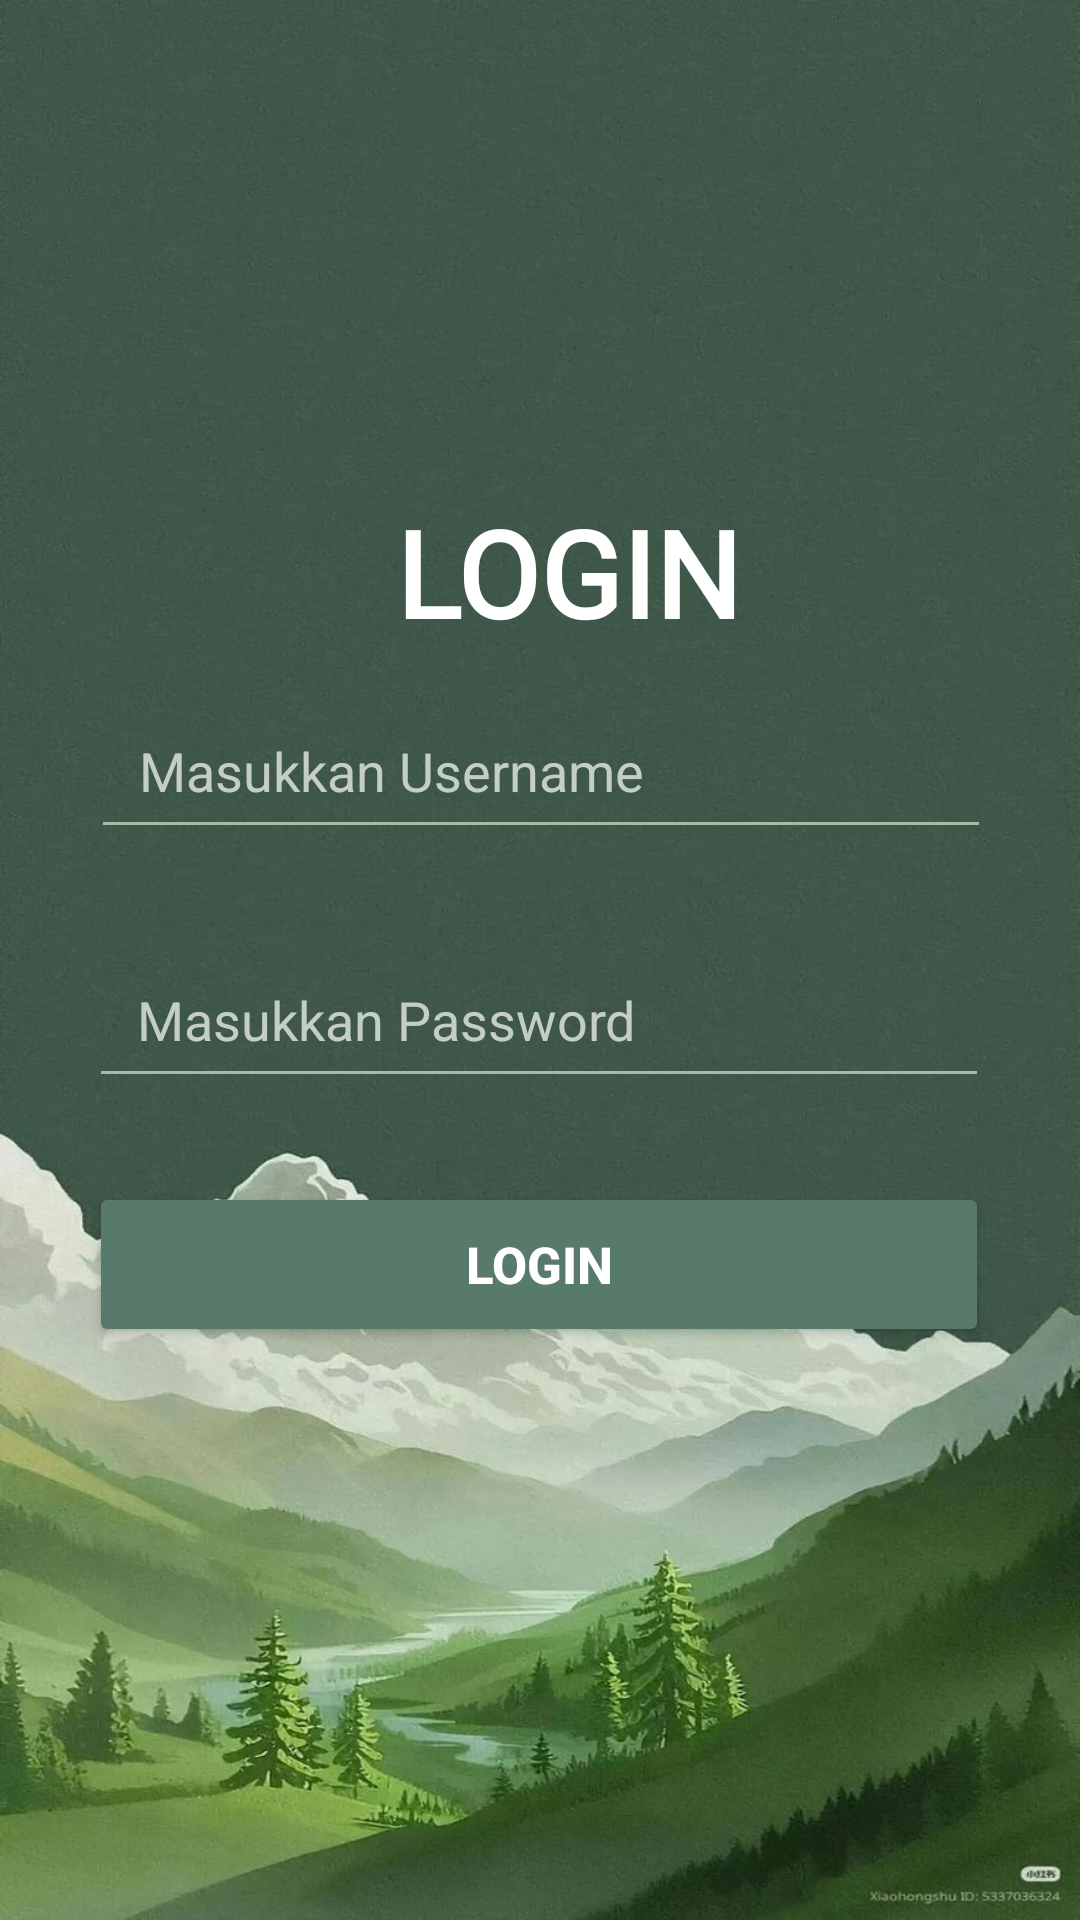

Here is an Android app screen rendered from its layout file. Give the layout XML and the strings, colors and styles it references.
<!-- AndroidManifest.xml: application theme Theme.Athallarik_3TIB -->
<!-- res/layout/activity_login.xml -->
<?xml version="1.0" encoding="utf-8"?>
<androidx.constraintlayout.widget.ConstraintLayout xmlns:android="http://schemas.android.com/apk/res/android"
    xmlns:app="http://schemas.android.com/apk/res-auto"
    xmlns:tools="http://schemas.android.com/tools"
    android:id="@+id/main"
    android:layout_width="match_parent"
    android:layout_height="match_parent"
    android:background="@drawable/bg1"
    tools:context=".LoginActivity">

    <EditText
        android:id="@+id/edtPassword"
        android:layout_width="300dp"
        android:layout_height="55dp"
        android:layout_marginTop="28dp"
        android:backgroundTint="#A8B9A8"
        android:hint="Masukkan Password"
        android:inputType="textPassword"
        android:paddingStart="16dp"
        android:paddingEnd="16dp"
        android:textColor="#FFFFFF"
        android:textColorHint="#C4CEC5"
        app:layout_constraintEnd_toEndOf="parent"
        app:layout_constraintHorizontal_bias="0.495"
        app:layout_constraintStart_toStartOf="parent"
        app:layout_constraintTop_toBottomOf="@+id/edtUsername" />

    <EditText
        android:id="@+id/edtUsername"
        android:layout_width="300dp"
        android:layout_height="55dp"
        android:layout_marginTop="228dp"
        android:backgroundTint="#A8B9A8"
        android:ems="10"
        android:hint="Masukkan Username"
        android:inputType="text"
        android:paddingStart="16dp"
        android:paddingEnd="16dp"
        android:textColor="#FFFFFF"
        android:textColorHint="#C4CEC5"
        app:layout_constraintEnd_toEndOf="parent"
        app:layout_constraintHorizontal_bias="0.504"
        app:layout_constraintStart_toStartOf="parent"
        app:layout_constraintTop_toTopOf="parent" />

    <Button
        android:id="@+id/btnLogin"
        android:layout_width="300dp"
        android:layout_height="55dp"
        android:layout_marginTop="28dp"
        android:backgroundTint="#587A6B"
        android:text="LOGIN"
        android:textColor="#FFFFFF"
        android:textSize="17sp"
        android:textStyle="bold"
        app:layout_constraintEnd_toEndOf="parent"
        app:layout_constraintHorizontal_bias="0.495"
        app:layout_constraintStart_toStartOf="parent"
        app:layout_constraintTop_toBottomOf="@+id/edtPassword" />

    <ImageView
        android:id="@+id/imageView"
        android:layout_width="84dp"
        android:layout_height="100dp"
        android:layout_marginTop="28dp"

        app:layout_constraintEnd_toEndOf="parent"
        app:layout_constraintHorizontal_bias="0.519"
        app:layout_constraintStart_toStartOf="parent"
        app:layout_constraintTop_toTopOf="parent"
        app:srcCompat="@drawable/group" />

    <TextView
        android:id="@+id/textView"
        android:layout_width="wrap_content"
        android:layout_height="wrap_content"
        android:layout_marginTop="36dp"
        android:fontFamily="@font/bebas_nue"
        android:text="LOGIN"
        android:textColor="#FFFFFF"
        android:textSize="40sp"
        android:textStyle="bold"
        app:layout_constraintEnd_toEndOf="parent"
        app:layout_constraintHorizontal_bias="0.539"
        app:layout_constraintStart_toStartOf="parent"
        app:layout_constraintTop_toBottomOf="@+id/imageView" />
</androidx.constraintlayout.widget.ConstraintLayout>
<!-- resources referenced by this layout -->
<resources>
  <!-- drawable bg1: jpg bitmap (drawable, 96956 bytes) -->
  <style name="Theme.Athallarik_3TIB" parent="Base.Theme.Athallarik_3TIB" />
  <style name="Base.Theme.Athallarik_3TIB" parent="Theme.Material3.DayNight.NoActionBar">
          
          
      </style>
</resources>
